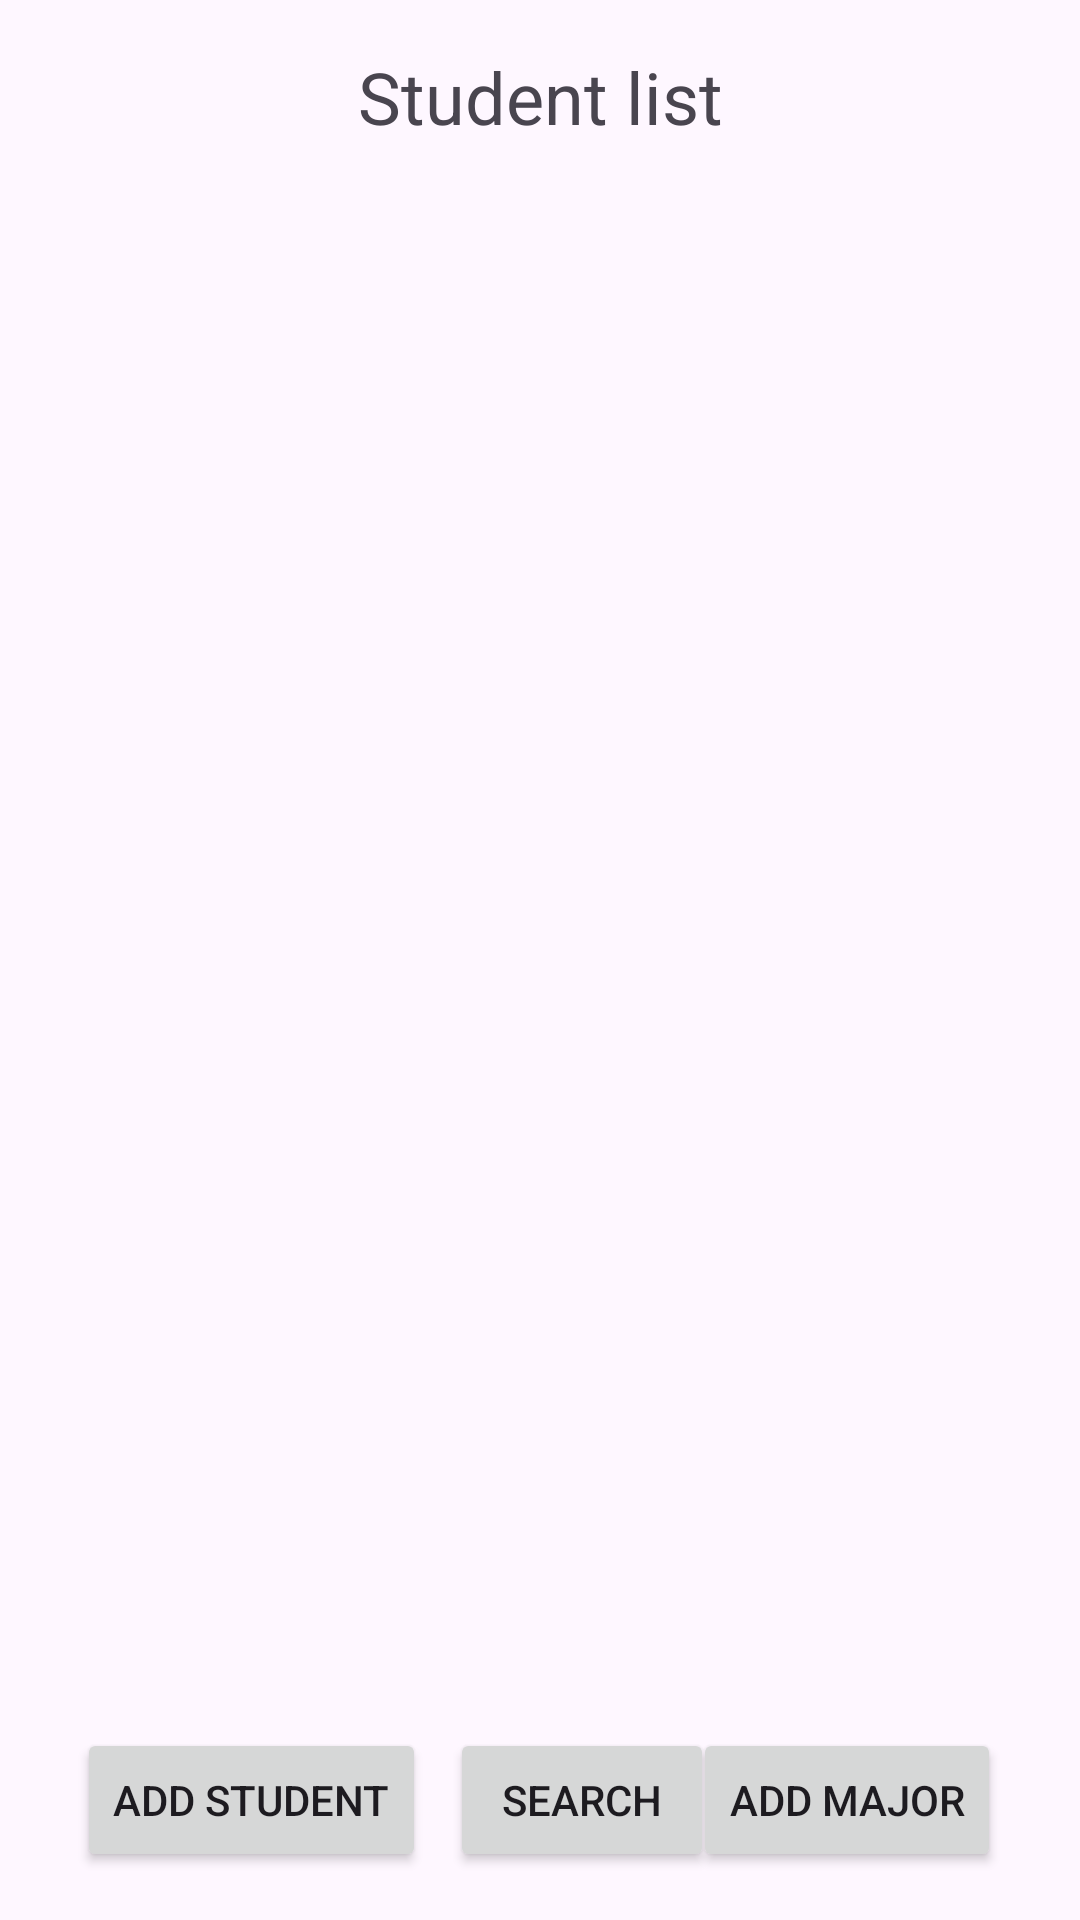

This screen was rendered from an Android layout file. Write that file and the resources it references.
<!-- AndroidManifest.xml: application theme Theme.CIS183CRUDApp -->
<!-- res/layout/activity_main.xml -->
<?xml version="1.0" encoding="utf-8"?>
<androidx.constraintlayout.widget.ConstraintLayout xmlns:android="http://schemas.android.com/apk/res/android"
    xmlns:app="http://schemas.android.com/apk/res-auto"
    xmlns:tools="http://schemas.android.com/tools"
    android:id="@+id/main"
    android:layout_width="match_parent"
    android:layout_height="match_parent"
    tools:context=".MainActivity">

    <TextView
        android:id="@+id/StudentList"
        android:layout_width="wrap_content"
        android:layout_height="wrap_content"
        android:layout_marginTop="16dp"
        android:layout_marginBottom="26dp"
        android:text="Student list"
        android:textSize="24sp"
        app:layout_constraintBottom_toTopOf="@+id/lv_v_studentlist"
        app:layout_constraintEnd_toEndOf="parent"
        app:layout_constraintStart_toStartOf="parent"
        app:layout_constraintTop_toTopOf="parent" />

    <ListView
        android:id="@+id/lv_v_studentlist"
        android:layout_width="0dp"
        android:layout_height="0dp"
        android:layout_marginStart="30dp"
        android:layout_marginEnd="30dp"
        android:layout_marginBottom="8dp"
        app:layout_constraintBottom_toTopOf="@+id/btn_v_addmajor"
        app:layout_constraintEnd_toEndOf="parent"
        app:layout_constraintStart_toStartOf="parent"
        app:layout_constraintTop_toBottomOf="@+id/StudentList" />

    <Button
        android:id="@+id/btn_v_add"
        android:layout_width="wrap_content"
        android:layout_height="wrap_content"
        android:layout_marginBottom="16dp"
        android:text="Add Student"
        app:iconTint="#FFFFFF"
        app:layout_constraintBottom_toBottomOf="parent"
        app:layout_constraintEnd_toEndOf="parent"
        app:layout_constraintHorizontal_bias="0.105"
        app:layout_constraintStart_toStartOf="parent"
        app:layout_constraintTop_toBottomOf="@+id/lv_v_studentlist"
        app:layout_constraintVertical_bias="1.0" />

    <Button
        android:id="@+id/btn_v_addmajor"
        android:layout_width="wrap_content"
        android:layout_height="wrap_content"
        android:layout_marginBottom="16dp"
        android:text="Add major"
        app:iconTint="#FFFFFF"
        app:layout_constraintBottom_toBottomOf="parent"
        app:layout_constraintEnd_toEndOf="parent"
        app:layout_constraintHorizontal_bias="0.898"
        app:layout_constraintStart_toStartOf="parent"
        app:layout_constraintTop_toBottomOf="@+id/lv_v_studentlist" />

    <Button
        android:id="@+id/btn_v_search"
        android:layout_width="wrap_content"
        android:layout_height="wrap_content"
        android:layout_marginStart="8dp"
        android:text="Search"
        app:layout_constraintBaseline_toBaselineOf="@+id/btn_v_addmajor"
        app:layout_constraintStart_toEndOf="@+id/btn_v_add" />


</androidx.constraintlayout.widget.ConstraintLayout>
<!-- resources referenced by this layout -->
<resources>
  <style name="Theme.CIS183CRUDApp" parent="Base.Theme.CIS183CRUDApp" />
  <style name="Base.Theme.CIS183CRUDApp" parent="Theme.Material3.DayNight.NoActionBar">
          
          
      </style>
</resources>
